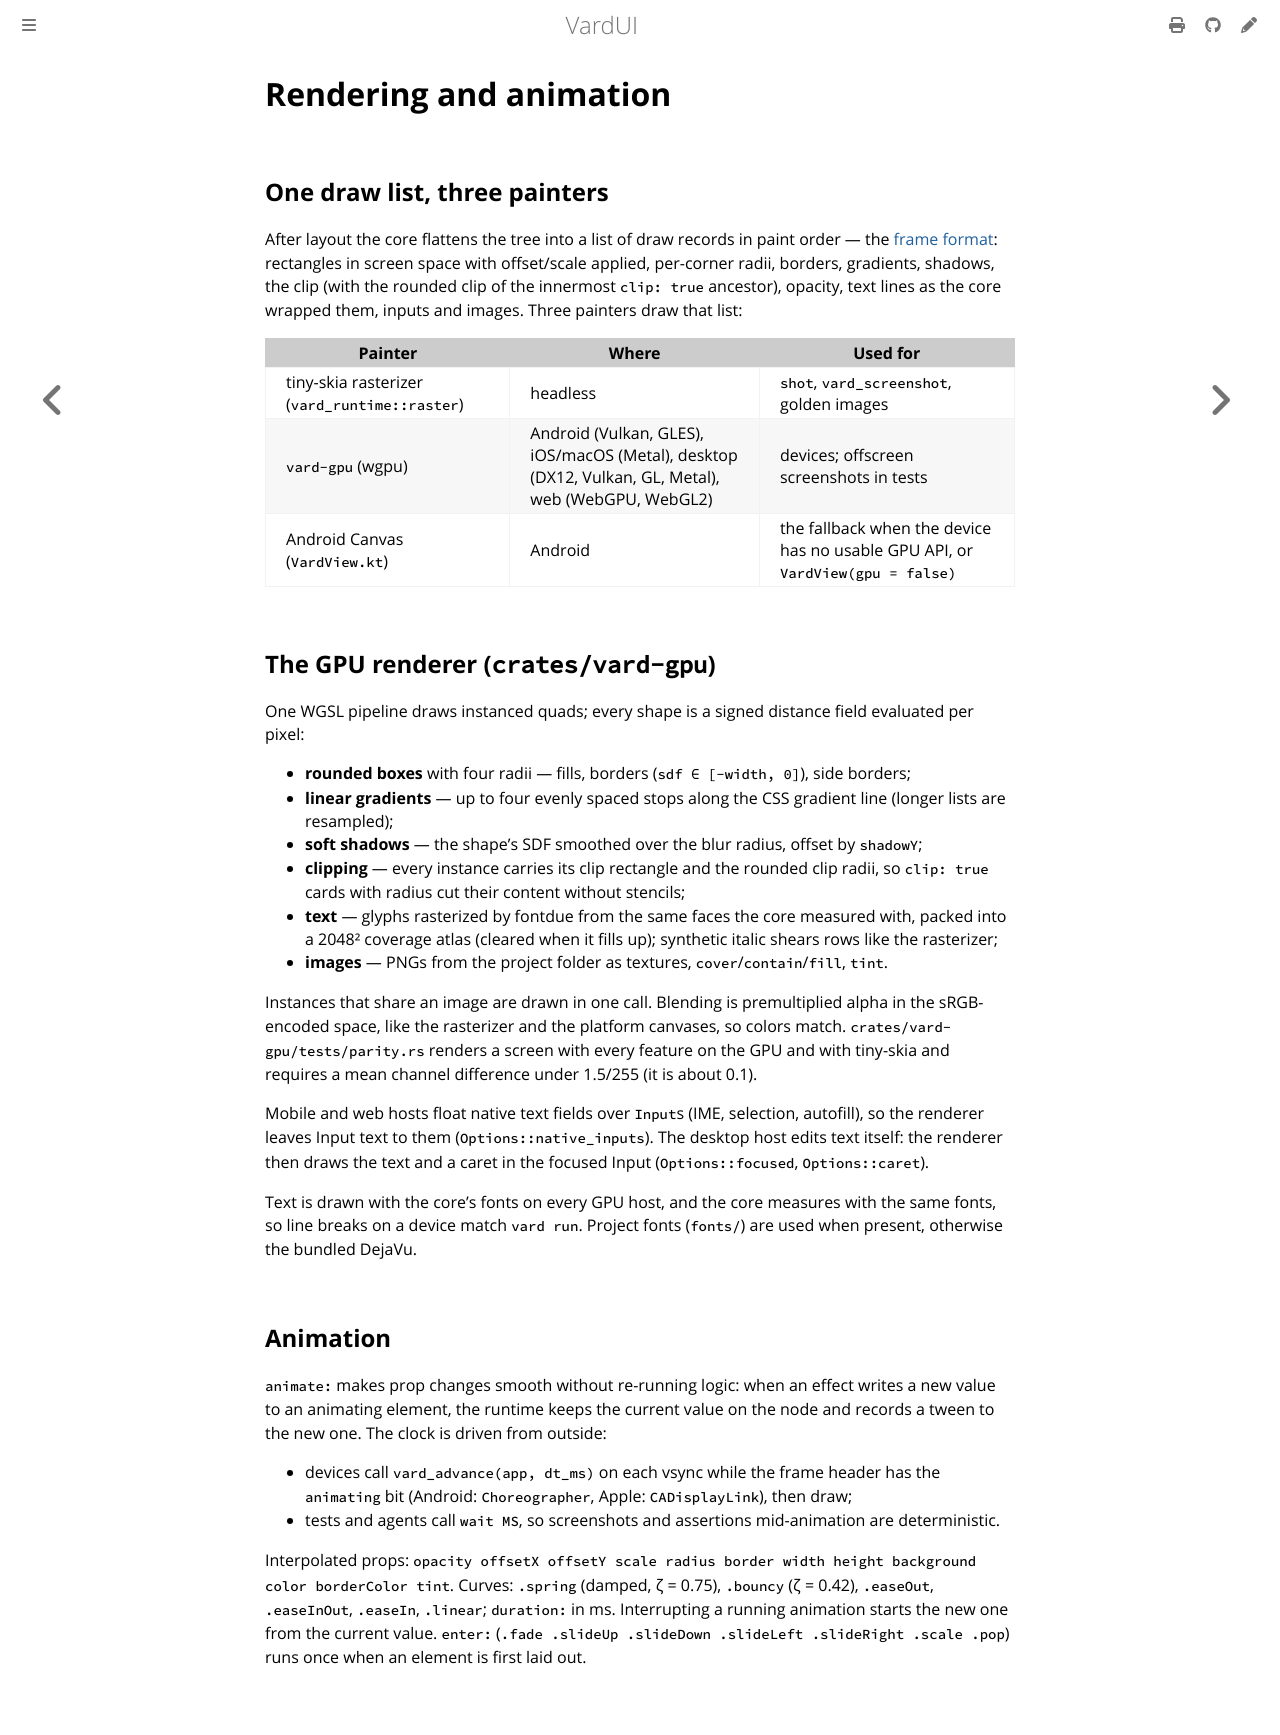

repository: vardemin/vardui · page: rendering.html · generator: mdbook

# Rendering and animation

## One draw list, three painters

After layout the core flattens the tree into a list of draw records in paint order — the
[frame format](https://github.com/vardemin/vardui/blob/master/crates/vard-ffi/src/frame.rs):
rectangles in screen space with offset/scale applied, per-corner radii, borders, gradients,
shadows, the clip (with the rounded clip of the innermost `clip: true` ancestor), opacity,
text lines as the core wrapped them, inputs and images. Three painters draw that list:

| Painter | Where | Used for |
|---|---|---|
| tiny-skia rasterizer (`vard_runtime::raster`) | headless | `shot`, `vard_screenshot`, golden images |
| `vard-gpu` (wgpu) | Android (Vulkan, GLES), iOS/macOS (Metal), desktop (DX12, Vulkan, GL, Metal), web (WebGPU, WebGL2) | devices; offscreen screenshots in tests |
| Android Canvas (`VardView.kt`) | Android | the fallback when the device has no usable GPU API, or `VardView(gpu = false)` |

## The GPU renderer (`crates/vard-gpu`)

One WGSL pipeline draws instanced quads; every shape is a signed distance field evaluated
per pixel:

- **rounded boxes** with four radii — fills, borders (`sdf ∈ [-width, 0]`), side borders;
- **linear gradients** — up to four evenly spaced stops along the CSS gradient line
  (longer lists are resampled);
- **soft shadows** — the shape's SDF smoothed over the blur radius, offset by `shadowY`;
- **clipping** — every instance carries its clip rectangle and the rounded clip radii, so
  `clip: true` cards with radius cut their content without stencils;
- **text** — glyphs rasterized by fontdue from the same faces the core measured with, packed
  into a 2048² coverage atlas (cleared when it fills up); synthetic italic shears rows like
  the rasterizer;
- **images** — PNGs from the project folder as textures, `cover`/`contain`/`fill`, `tint`.

Instances that share an image are drawn in one call. Blending is premultiplied alpha in the
sRGB-encoded space, like the rasterizer and the platform canvases, so colors match.
`crates/vard-gpu/tests/parity.rs` renders a screen with every feature on the GPU and with
tiny-skia and requires a mean channel difference under 1.5/255 (it is about 0.1).

Mobile and web hosts float native text fields over `Input`s (IME, selection, autofill), so
the renderer leaves Input text to them (`Options::native_inputs`). The desktop host edits
text itself: the renderer then draws the text and a caret in the focused Input
(`Options::focused`, `Options::caret`).

Text is drawn with the core's fonts on every GPU host, and the core measures with the same
fonts, so line breaks on a device match `vard run`. Project fonts (`fonts/`) are used when
present, otherwise the bundled DejaVu.

## Animation

`animate:` makes prop changes smooth without re-running logic: when an effect writes a new
value to an animating element, the runtime keeps the current value on the node and records a
tween to the new one. The clock is driven from outside:

- devices call `vard_advance(app, dt_ms)` on each vsync while the frame header has the
  `animating` bit (Android: `Choreographer`, Apple: `CADisplayLink`), then draw;
- tests and agents call `wait MS`, so screenshots and assertions mid-animation are
  deterministic.

Interpolated props: `opacity offsetX offsetY scale radius border width height background
color borderColor tint`. Curves: `.spring` (damped, ζ = 0.75), `.bouncy` (ζ = 0.42),
`.easeOut`, `.easeInOut`, `.easeIn`, `.linear`; `duration:` in ms. Interrupting a running
animation starts the new one from the current value. `enter:` (`.fade .slideUp .slideDown
.slideLeft .slideRight .scale .pop`) runs once when an element is first laid out.
